Photos from the image-classification dataset "data" in the GitHub repository dark-capricornus/Brain-tumor-detection-using-cnn. Its 2 classes are: no tumor, tumor.

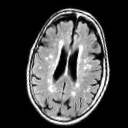
Label: no tumor

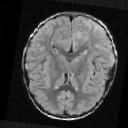
Label: no tumor

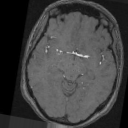
Label: no tumor

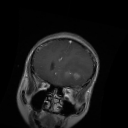
Label: tumor

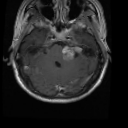
Label: tumor

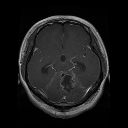
Label: tumor
